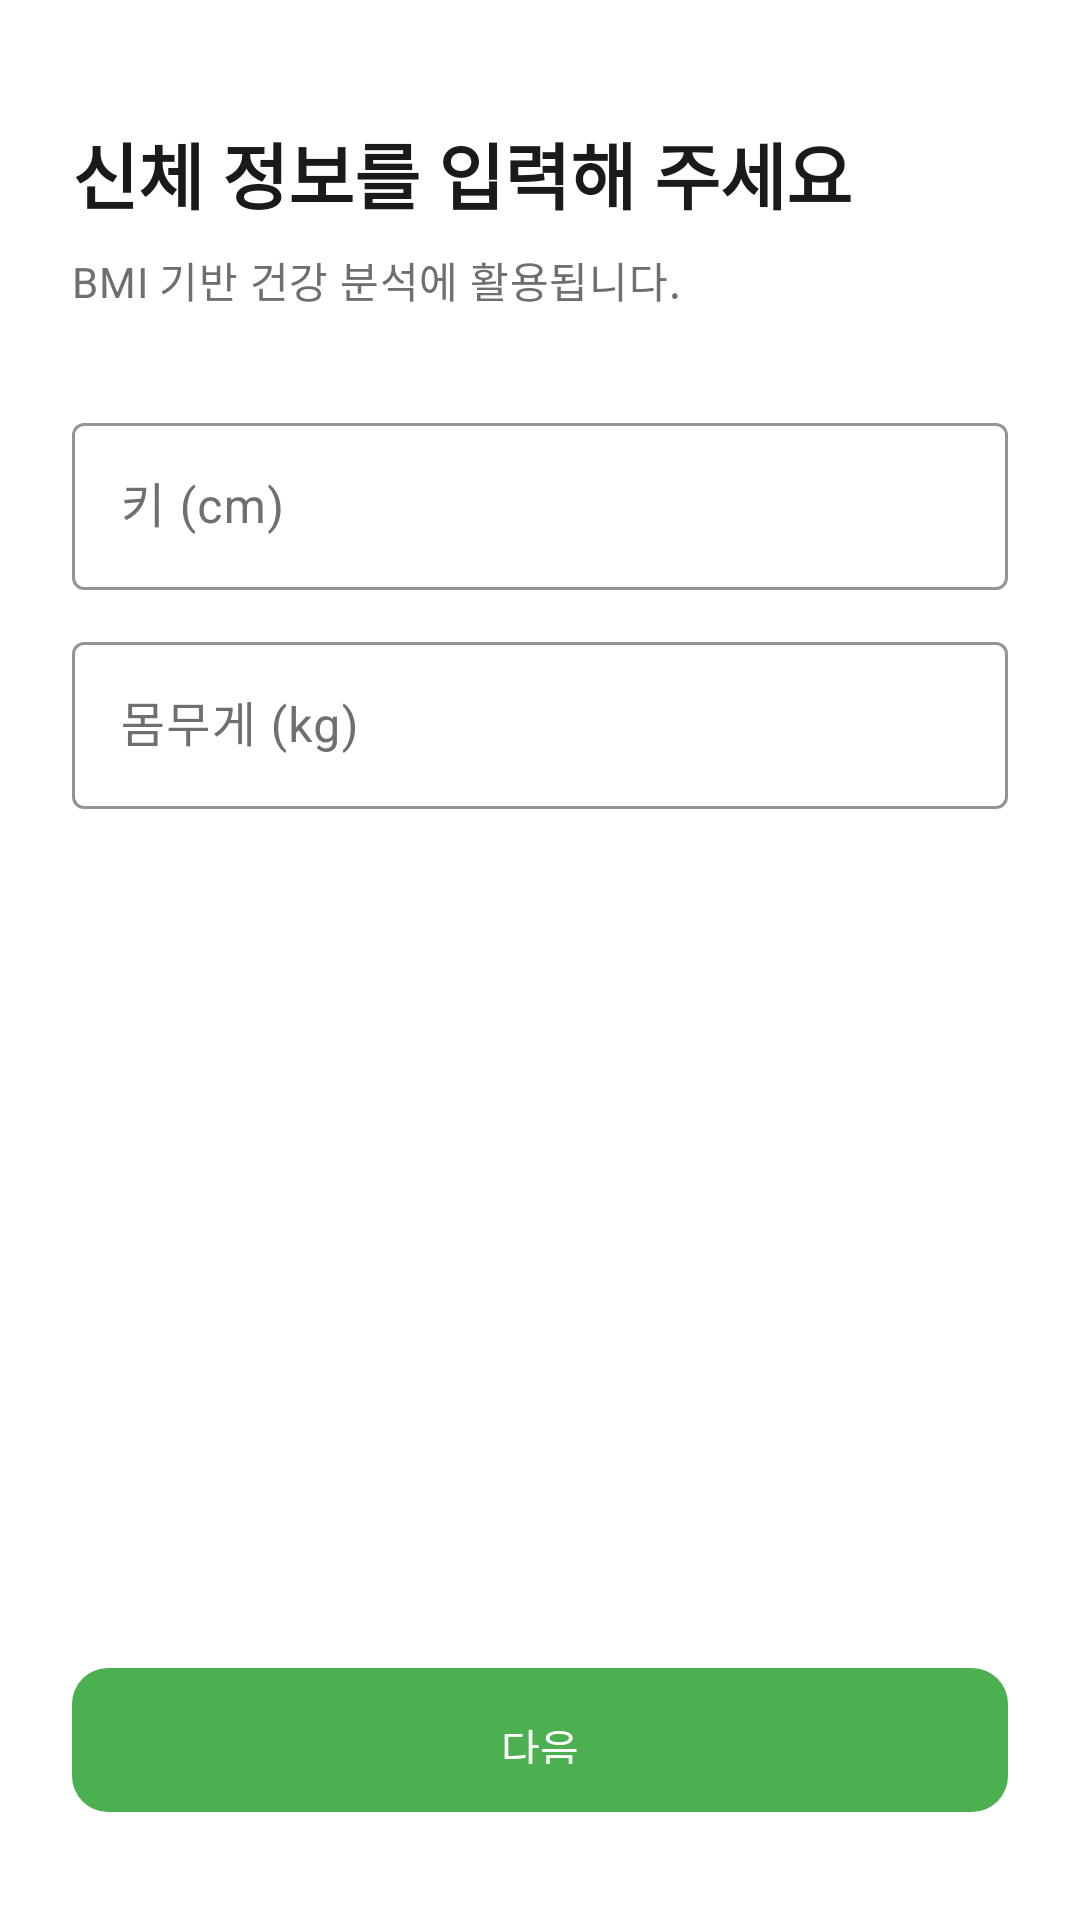

Write the Android layout XML for this screen, with the resource values it uses.
<!-- AndroidManifest.xml: application theme Theme.CheckDang -->
<!-- res/layout/fragment_onboarding_body.xml -->
<?xml version="1.0" encoding="utf-8"?>
<ScrollView
    xmlns:android="http://schemas.android.com/apk/res/android"
    android:layout_width="match_parent"
    android:layout_height="match_parent"
    android:fillViewport="true">

    <LinearLayout
        android:layout_width="match_parent"
        android:layout_height="wrap_content"
        android:orientation="vertical"
        android:paddingStart="24dp"
        android:paddingEnd="24dp"
        android:paddingTop="40dp"
        android:paddingBottom="32dp">

        <TextView
            android:layout_width="wrap_content"
            android:layout_height="wrap_content"
            android:text="@string/onboarding_step_body"
            android:textAppearance="@style/TextAppearance.CheckDang.Title1"
            android:layout_marginBottom="8dp" />

        <TextView
            android:layout_width="wrap_content"
            android:layout_height="wrap_content"
            android:text="BMI 기반 건강 분석에 활용됩니다."
            android:textAppearance="@style/TextAppearance.CheckDang.Body2"
            android:textColor="@color/text_secondary"
            android:layout_marginBottom="32dp" />

        
        <com.google.android.material.textfield.TextInputLayout
            android:id="@+id/til_height"
            style="@style/Widget.CheckDang.TextInput"
            android:layout_width="match_parent"
            android:layout_height="wrap_content"
            android:hint="@string/hint_height">

            <com.google.android.material.textfield.TextInputEditText
                android:id="@+id/et_height"
                android:layout_width="match_parent"
                android:layout_height="wrap_content"
                android:inputType="numberDecimal"
                android:imeOptions="actionNext" />

        </com.google.android.material.textfield.TextInputLayout>

        
        <com.google.android.material.textfield.TextInputLayout
            android:id="@+id/til_weight"
            style="@style/Widget.CheckDang.TextInput"
            android:layout_width="match_parent"
            android:layout_height="wrap_content"
            android:layout_marginTop="12dp"
            android:hint="@string/hint_weight">

            <com.google.android.material.textfield.TextInputEditText
                android:id="@+id/et_weight"
                android:layout_width="match_parent"
                android:layout_height="wrap_content"
                android:inputType="numberDecimal"
                android:imeOptions="actionDone" />

        </com.google.android.material.textfield.TextInputLayout>

        <Space android:layout_width="match_parent" android:layout_height="0dp" android:layout_weight="1" />

        <com.google.android.material.button.MaterialButton
            android:id="@+id/btn_next"
            style="@style/Widget.CheckDang.Button.Primary"
            android:layout_width="match_parent"
            android:layout_height="56dp"
            android:layout_marginTop="40dp"
            android:text="@string/btn_next" />

    </LinearLayout>
</ScrollView>
<!-- resources referenced by this layout -->
<resources>
  <color name="text_secondary">#6E6E73</color>
  <string name="btn_next">다음</string>
  <string name="hint_height">키 (cm)</string>
  <string name="hint_weight">몸무게 (kg)</string>
  <string name="onboarding_step_body">신체 정보를 입력해 주세요</string>
  <style name="TextAppearance.CheckDang.Body2" parent="TextAppearance.Material3.BodyMedium">
          <item name="android:textSize">14sp</item>
          <item name="android:textStyle">normal</item>
          <item name="android:fontFamily">sans-serif</item>
          <item name="android:textColor">@color/text_primary</item>
      </style>
  <style name="TextAppearance.CheckDang.Title1" parent="TextAppearance.Material3.HeadlineMedium">
          <item name="android:textSize">24sp</item>
          <item name="android:textStyle">bold</item>
          <item name="android:fontFamily">sans-serif</item>
          <item name="android:textColor">@color/text_primary</item>
      </style>
  <style name="Widget.CheckDang.Button.Primary" parent="Widget.Material3.Button">
          <item name="backgroundTint">@color/brand_green</item>
          <item name="android:textColor">@color/white</item>
          <item name="cornerRadius">@dimen/corner_radius_button</item>
          <item name="android:paddingTop">16dp</item>
          <item name="android:paddingBottom">16dp</item>
      </style>
  <style name="Widget.CheckDang.TextInput" parent="Widget.Material3.TextInputLayout.OutlinedBox">
          <item name="boxStrokeColor">@color/brand_green</item>
          <item name="hintTextColor">@color/brand_green</item>
          <item name="android:textColorHint">@color/text_secondary</item>
      </style>
  <style name="Theme.CheckDang" parent="Theme.Material3.Light.NoActionBar">
          <item name="colorPrimary">@color/brand_green</item>
          <item name="colorPrimaryDark">@color/brand_green_dark</item>
          <item name="colorOnPrimary">@color/white</item>
          <item name="colorPrimaryContainer">@color/brand_green_light</item>
          <item name="colorOnPrimaryContainer">@color/brand_green_dark</item>
          <item name="colorSecondary">@color/brand_green</item>
          <item name="colorOnSecondary">@color/white</item>
          <item name="android:windowBackground">@color/background_primary</item>
          <item name="android:statusBarColor">@color/white</item>
          <item name="android:navigationBarColor">@color/white</item>
          <item name="android:windowLightStatusBar">true</item>
      </style>
  <color name="text_primary">#1A1A1A</color>
  <color name="brand_green">#4CAF50</color>
  <color name="white">#FFFFFF</color>
  <dimen name="corner_radius_button">12dp</dimen>
  <color name="brand_green_dark">#388E3C</color>
  <color name="brand_green_light">#E8F5E9</color>
  <color name="background_primary">#FFFFFF</color>
</resources>
